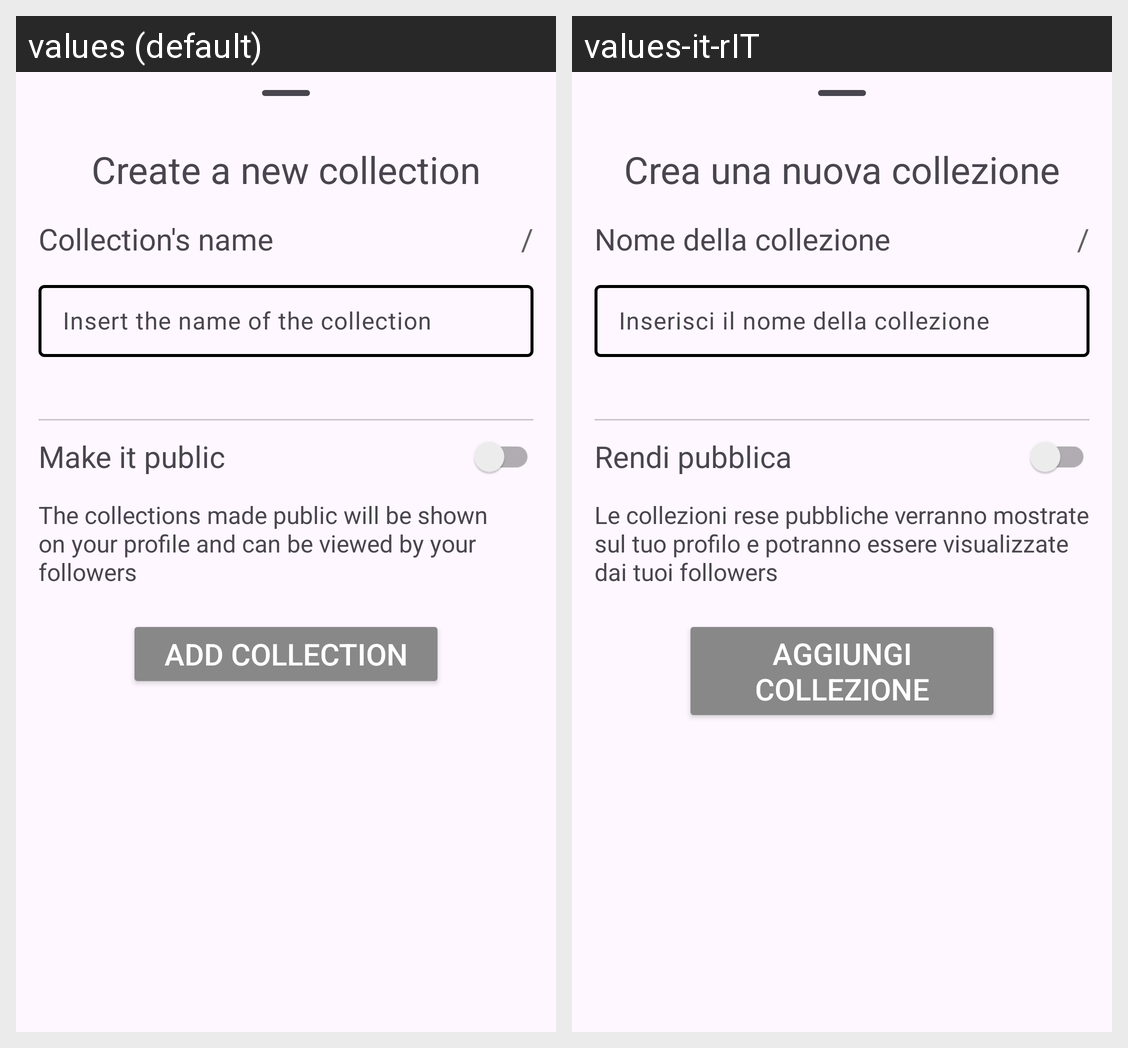

Strings drawn on this Android screen and how each of the app's shown locales translates them:
Android screen res/layout/bottom_sheet_collection_creation.xml rendered under 2 locales, left to right: values (default), values-it-rIT. Device: Nexus 5 (rendered at 1080×1920; each locale shown at half size, 540×960, under a caption strip naming it); theme Base.Theme.Readify.
Strings drawn on this screen, with the default value and each locale's value (text and hints the layout hard-codes, and strings that could not be matched under every locale, appear in the picture but are not listed):

create_new_collection
  values: Create a new collection
  values-it-rIT: Crea una nuova collezione

textview_collection_name_placeholder
  values: Collection's name
  values-it-rIT: Nome della collezione

slash
  values: /
  values-it-rIT: /

textview_hint_insert_collection_name
  values: Insert the name of the collection
  values-it-rIT: Inserisci il nome della collezione

textview_make_collection_public
  values: Make it public
  values-it-rIT: Rendi pubblica

textview_visibility_description
  values: The collections made public will be shown on your profile and can be viewed by your followers
  values-it-rIT: Le collezioni rese pubbliche verranno mostrate sul tuo profilo e potranno essere visualizzate dai tuoi followers

button_add_collection
  values: Add collection
  values-it-rIT: Aggiungi collezione
